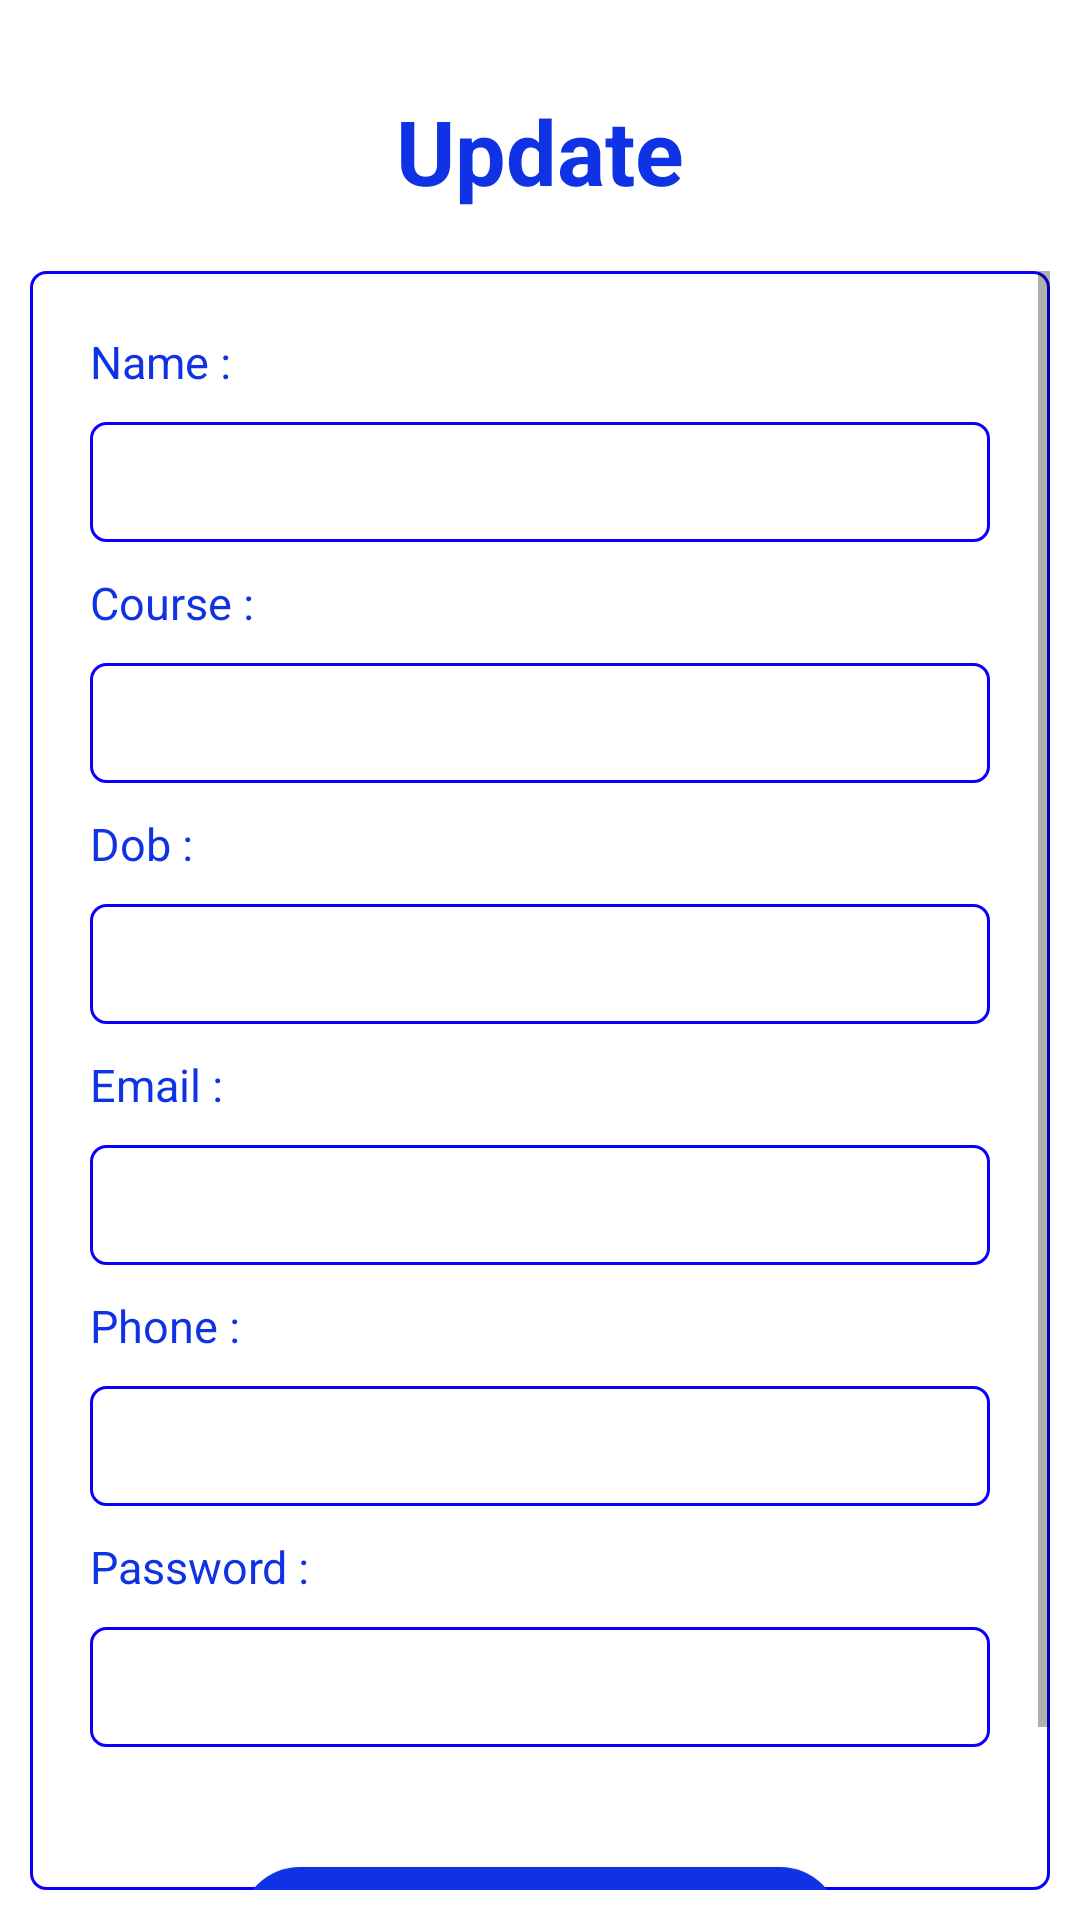

Here is an Android app screen rendered from its layout file. Give the layout XML and the strings, colors and styles it references.
<!-- AndroidManifest.xml: application theme Theme.DetailApp -->
<!-- res/layout/activity_update.xml -->
<?xml version="1.0" encoding="utf-8"?>
<LinearLayout xmlns:android="http://schemas.android.com/apk/res/android"
    xmlns:app="http://schemas.android.com/apk/res-auto"
    xmlns:tools="http://schemas.android.com/tools"
    android:layout_width="match_parent"
    android:layout_height="match_parent"
    tools:context=".Update"
    android:orientation="vertical"
    android:background="@color/white">

        <TextView
            android:layout_width="wrap_content"
            android:layout_height="wrap_content"
            android:text="Update"
            android:layout_gravity="center"
            android:padding="10dp"
            android:textStyle="bold"
            android:textSize="30dp"
            android:textColor="#0E32E4"
            android:layout_marginTop="20dp"
            />


        <ScrollView
            android:layout_width="match_parent"
            android:layout_height="match_parent"
            android:layout_marginLeft="16dp"
            android:layout_marginRight="16dp"
            android:layout_margin="10dp"
            android:background="@drawable/roundcorner"
            android:layout_marginTop="30dp"
            >
            <LinearLayout
                android:layout_width="match_parent"
                android:layout_height="wrap_content"
                android:padding="20dp"
                android:orientation="vertical"
                >

                <TextView
                    android:layout_width="wrap_content"
                    android:layout_height="wrap_content"
                    android:text="Name :"
                    android:textSize="15dp"
                    android:textColor="#0E32E4"
                    />
                <EditText
                    android:layout_width="match_parent"
                    android:layout_height="40dp"
                    android:background="@drawable/roundcorner"
                    android:layout_marginTop="10dp"
                    android:id="@+id/edName"
                    android:inputType="text"
                    android:padding="10dp"
                    />

                <TextView
                    android:layout_width="wrap_content"
                    android:layout_height="wrap_content"
                    android:text="Course :"
                    android:textSize="15dp"
                    android:layout_marginTop="10dp"
                    android:textColor="#0E32E4"
                    />
                <EditText
                    android:layout_width="match_parent"
                    android:layout_height="40dp"
                    android:background="@drawable/roundcorner"
                    android:layout_marginTop="10dp"
                    android:id="@+id/edCourse"
                    android:inputType="text"
                    android:padding="10dp"
                    />
                <TextView
                    android:layout_width="wrap_content"
                    android:layout_height="wrap_content"
                    android:text="Dob :"
                    android:textSize="15dp"
                    android:layout_marginTop="10dp"
                    android:textColor="#0E32E4"
                    />
                <EditText
                    android:layout_width="match_parent"
                    android:layout_height="40dp"
                    android:background="@drawable/roundcorner"
                    android:layout_marginTop="10dp"
                    android:id="@+id/edDob"
                    android:inputType="text"
                    android:padding="10dp"
                    />

                <TextView
                    android:layout_width="wrap_content"
                    android:layout_height="wrap_content"
                    android:text="Email :"
                    android:textSize="15dp"
                    android:layout_marginTop="10dp"
                    android:textColor="#0E32E4"
                    />
                <EditText
                    android:layout_width="match_parent"
                    android:layout_height="40dp"
                    android:background="@drawable/roundcorner"
                    android:layout_marginTop="10dp"
                    android:id="@+id/edEmail"
                    android:inputType="text"
                    android:padding="10dp"
                    />
                <TextView
                    android:layout_width="wrap_content"
                    android:layout_height="wrap_content"
                    android:text="Phone :"
                    android:textSize="15dp"
                    android:layout_marginTop="10dp"
                    android:textColor="#0E32E4"
                    />
                <EditText
                    android:layout_width="match_parent"
                    android:layout_height="40dp"
                    android:background="@drawable/roundcorner"
                    android:layout_marginTop="10dp"
                    android:id="@+id/edPh"
                    android:inputType="text"
                    android:padding="10dp"
                    />
                <TextView
                    android:layout_width="wrap_content"
                    android:layout_height="wrap_content"
                    android:text="Password :"
                    android:textSize="15dp"
                    android:layout_marginTop="10dp"
                    android:textColor="#0E32E4"

                    />
                <EditText
                    android:layout_width="match_parent"
                    android:layout_height="40dp"
                    android:background="@drawable/roundcorner"
                    android:layout_marginTop="10dp"
                    android:id="@+id/edPassword"
                    android:inputType="text"
                    android:padding="10dp"
                    />

                <Button
                    android:layout_width="200dp"
                    android:layout_height="wrap_content"
                    android:layout_gravity="center"
                    android:layout_marginTop="40dp"
                    android:text="Update"
                    android:textColor="@color/white"
                    android:textSize="20dp"
                    android:background="@drawable/btnback"
                    android:id="@+id/btnUpdate"
                    />

            </LinearLayout>
        </ScrollView>



    </LinearLayout>
<!-- resources referenced by this layout -->
<resources>
  <color name="white">#FFFFFFFF</color>
  <!-- drawable btnback (drawable) -->
  <?xml version="1.0" encoding="utf-8"?>
  <shape xmlns:android="http://schemas.android.com/apk/res/android"
      android:shape="rectangle">
      <solid android:color="@color/text"/>
      <corners android:radius="20dp"
          />
  
  
  </shape>
  <!-- drawable roundcorner (drawable) -->
  <?xml version="1.0" encoding="utf-8"?>
  <shape xmlns:android="http://schemas.android.com/apk/res/android"
      android:shape="rectangle">
      <corners android:radius="5dp"/>
      <stroke android:color="#0900FD"
          android:width="1dp"
          />
  
  
  </shape>
  <style name="Theme.DetailApp" parent="Base.Theme.DetailApp" />
  <color name="text">#0E32E4</color>
  <style name="Base.Theme.DetailApp" parent="Theme.AppCompat.DayNight.NoActionBar">
          
          
      </style>
</resources>
